Run: headless pygame with SDL's dummy video driver; simulated clock (each Clock.tick advances the game by its frame time, no real sleeping); random seed 0; keys injected as events and as key.get_pressed() state; no mouse input.
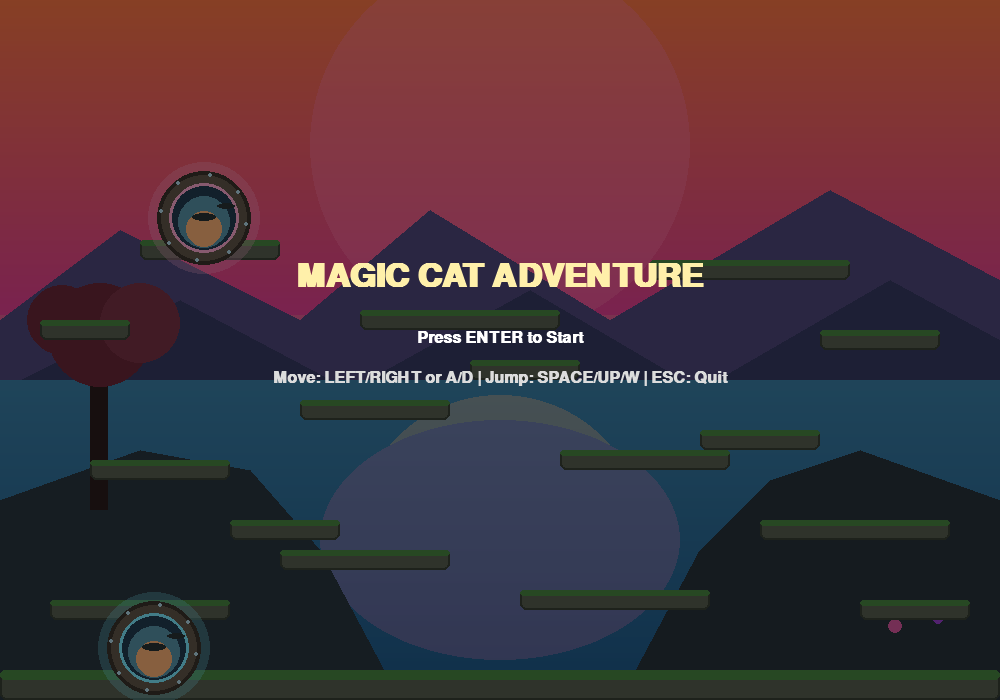
Frame 1 of 4 · flips 1–60 · no input
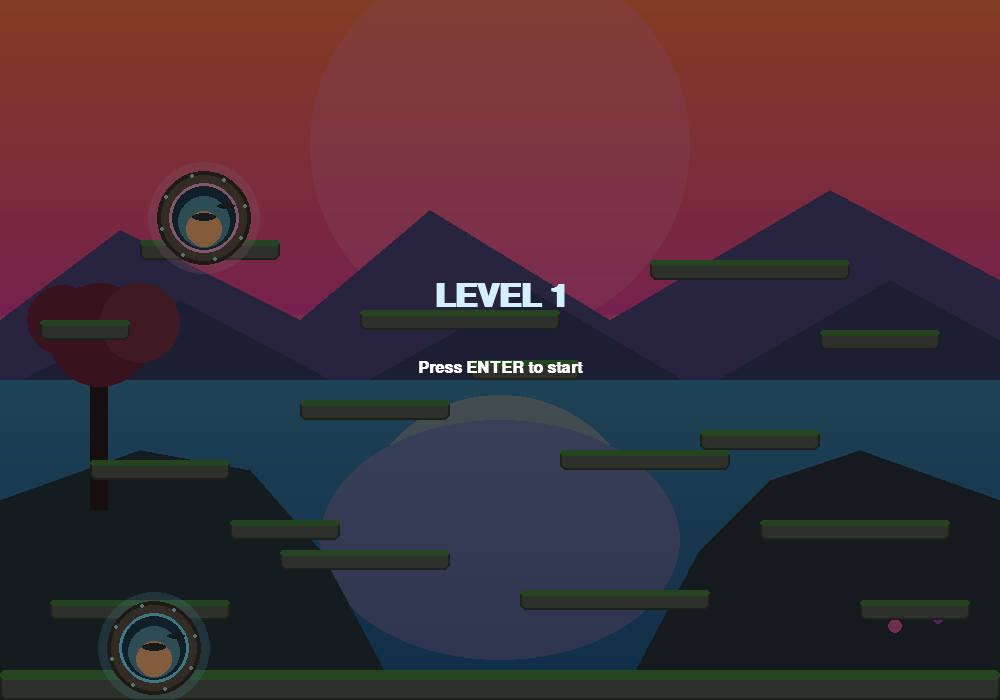
Frame 2 of 4 · flips 61–180 · tapped SPACE, RETURN · held RIGHT (→), D
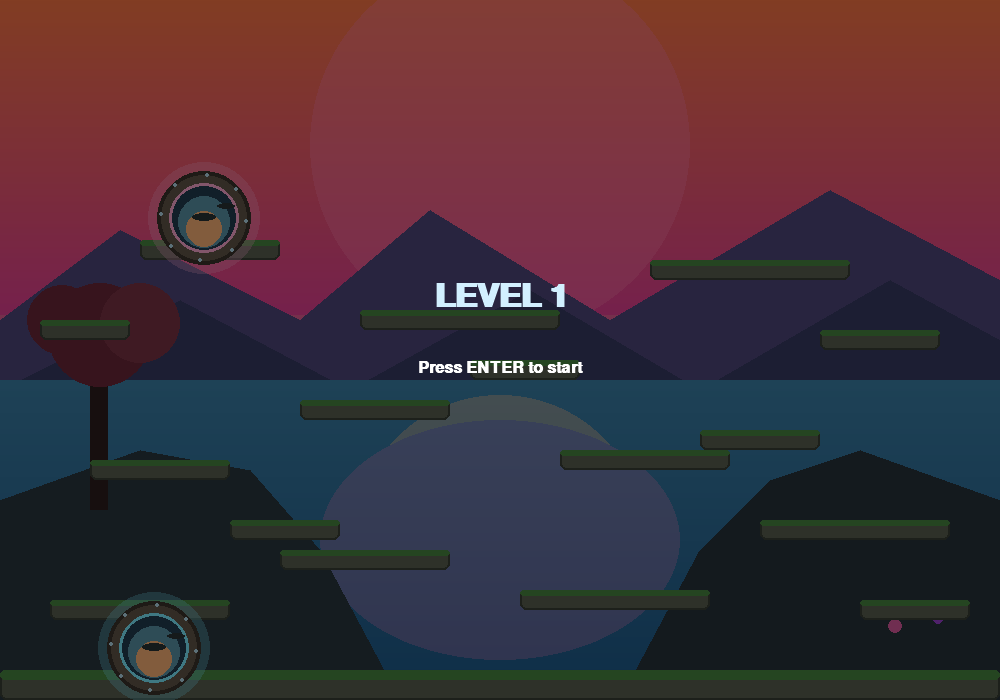
Frame 3 of 4 · flips 181–300 · held DOWN (↓), S
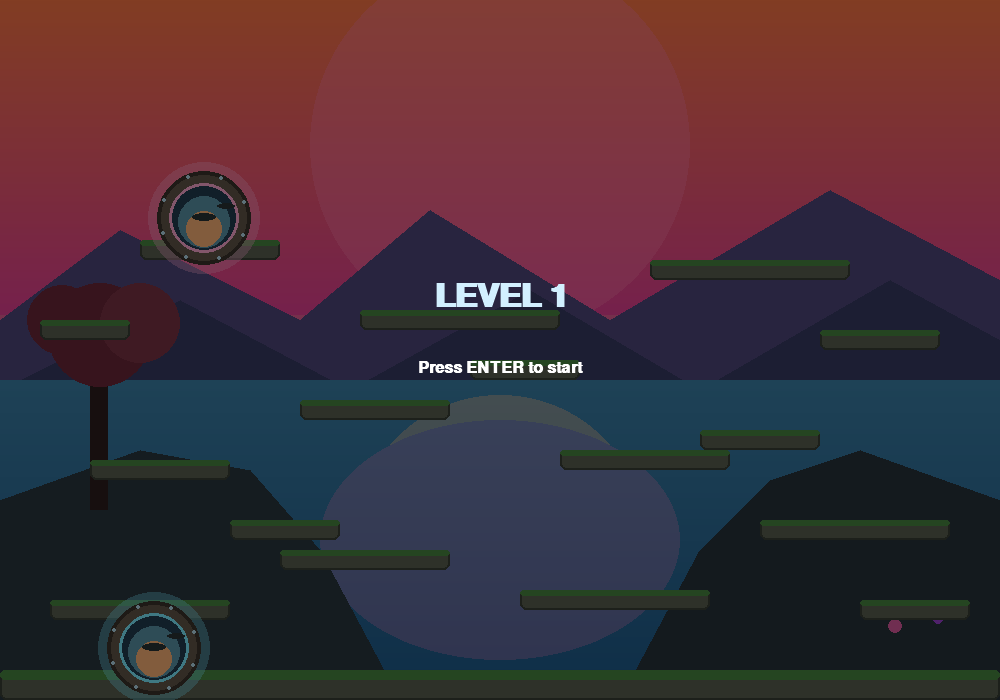
Frame 4 of 4 · flips 301–420 · held LEFT (←), A, UP (↑), W

The pygame program that drew these frames:

import pygame
import sys
import math

pygame.init()

WIDTH, HEIGHT = 1000, 700
FPS = 60
GRAVITY = 0.5

WHITE  = (255, 255, 255)
BLACK  = (0,   0,   0)
BLUE   = (50,  120, 220)
GREEN  = (34,  177,  76)
RED    = (220,  50,  50)
YELLOW = (255, 220,   0)
GRAY   = (150, 150, 150)
SKY    = (135, 206, 235)
CAT_FUR = (224, 186, 142)
CAT_STRIPE = (186, 145, 102)
CAT_BELLY = (244, 224, 196)
CAT_INNER_EAR = (250, 190, 198)
CAT_EYE = (120, 195, 95)
CAT_BLUSH = (255, 170, 178)

screen = pygame.display.set_mode((WIDTH, HEIGHT))
pygame.display.set_caption("Platform Game")
clock  = pygame.time.Clock()
font   = pygame.font.SysFont("Arial", 24, bold=True)
big_font = pygame.font.SysFont("Arial", 48, bold=True)
TOTAL_LEVELS = 3

# ── Platforms ────────────────────────────────────────────────────────────────
platforms = [
    pygame.Rect(0,   670, 1000, 30),   # ground
    pygame.Rect(50,  600, 180, 20),
    pygame.Rect(280, 550, 170, 20),
    pygame.Rect(520, 590, 190, 20),
    pygame.Rect(760, 520, 190, 20),
    pygame.Rect(560, 450, 170, 20),
    pygame.Rect(300, 400, 150, 20),
    pygame.Rect(90,  460, 140, 20),
    pygame.Rect(360, 310, 200, 20),
    pygame.Rect(650, 260, 200, 20),
    pygame.Rect(140, 240, 140, 20),
    pygame.Rect(860, 600, 110, 20),
    pygame.Rect(700, 430, 120, 20),
    pygame.Rect(470, 360, 110, 20),
    pygame.Rect(230, 520, 110, 20),
    pygame.Rect(40,  320, 90, 20),
    pygame.Rect(820, 330, 120, 20),
]

# ── Coins ─────────────────────────────────────────────────────────────────────
coin_positions = [
    (110, 570), (330, 520), (580, 560),
    (820, 490), (620, 420), (340, 370),
    (120, 430), (430, 280), (730, 230), (170, 210),
]
coins = [pygame.Rect(x, y, 16, 16) for x, y in coin_positions]

# ── Enemies ───────────────────────────────────────────────────────────────────
class Enemy:
    def __init__(self, x, y, left, right, speed=2):
        self.rect  = pygame.Rect(x, y, 36, 36)
        self.left  = left
        self.right = right
        self.speed = speed
        self.dir   = 1

    def update(self):
        self.rect.x += self.speed * self.dir
        if self.rect.right >= self.right or self.rect.left <= self.left:
            self.dir *= -1

    def draw(self, surface):
        tick = pygame.time.get_ticks()
        bob = int(math.sin((tick + self.rect.x * 8) * 0.01) * 2)
        r = self.rect.move(0, bob)

        # shadow
        shadow = pygame.Rect(r.x + 5, r.bottom - 5, r.w - 10, 8)
        pygame.draw.ellipse(surface, (20, 40, 30), shadow)

        # body
        pygame.draw.ellipse(surface, (129, 213, 139), r)
        pygame.draw.ellipse(surface, (71, 145, 88), r, 2)

        # belly
        belly = pygame.Rect(r.x + 8, r.y + 15, r.w - 16, r.h - 14)
        pygame.draw.ellipse(surface, (179, 235, 168), belly)

        # tiny horns
        left_horn = [(r.x + 8, r.y + 8), (r.x + 13, r.y + 1), (r.x + 16, r.y + 9)]
        right_horn = [(r.right - 16, r.y + 9), (r.right - 13, r.y + 1), (r.right - 8, r.y + 8)]
        pygame.draw.polygon(surface, (255, 230, 170), left_horn)
        pygame.draw.polygon(surface, (255, 230, 170), right_horn)

        # eyes + blink
        blink = (tick // 240) % 16 == 0
        eye_y = r.y + 14
        if blink:
            pygame.draw.line(surface, (35, 56, 42), (r.x + 11, eye_y), (r.x + 16, eye_y), 2)
            pygame.draw.line(surface, (35, 56, 42), (r.right - 16, eye_y), (r.right - 11, eye_y), 2)
        else:
            pygame.draw.ellipse(surface, WHITE, (r.x + 10, eye_y - 2, 7, 8))
            pygame.draw.ellipse(surface, WHITE, (r.right - 17, eye_y - 2, 7, 8))
            pygame.draw.circle(surface, (28, 43, 31), (r.x + 13 + self.dir, eye_y + 2), 2)
            pygame.draw.circle(surface, (28, 43, 31), (r.right - 14 + self.dir, eye_y + 2), 2)
            pygame.draw.circle(surface, WHITE, (r.x + 12, eye_y + 1), 1)
            pygame.draw.circle(surface, WHITE, (r.right - 15, eye_y + 1), 1)

        # blush + smile
        pygame.draw.circle(surface, (246, 178, 188), (r.x + 10, r.y + 23), 3)
        pygame.draw.circle(surface, (246, 178, 188), (r.right - 10, r.y + 23), 3)
        pygame.draw.arc(surface, (35, 56, 42), (r.centerx - 5, r.y + 20, 10, 8), 0.2, 2.9, 2)

enemies = [
    Enemy(70, 564, 50, 230, 2),
    Enemy(535, 554, 520, 710, 2),
    Enemy(665, 224, 650, 850, 3),
]
BASE_ENEMY_SPEEDS = [1.4, 1.4, 2.0]

# ── Portals ──────────────────────────────────────────────────────────────────
PORTAL_W, PORTAL_H = 28, 44
portal_a = pygame.Rect(140, 670 - PORTAL_H, PORTAL_W, PORTAL_H)  # ground portal
portal_b = pygame.Rect(190, 240 - PORTAL_H, PORTAL_W, PORTAL_H)  # high platform portal

# ── Player ────────────────────────────────────────────────────────────────────
class Player:
    W, H = 44, 58

    def __init__(self):
        self.reset()

    def reset(self):
        self.rect    = pygame.Rect(50, 600, self.W, self.H)
        self.vx      = 0
        self.vy      = 0
        self.on_ground = False
        self.lives   = 10
        self.score   = 0
        self.inv_timer = 0   # invincibility frames after hit
        self.portal_cooldown = 0

    def handle_input(self):
        keys = pygame.key.get_pressed()
        self.vx = 0
        if keys[pygame.K_LEFT]  or keys[pygame.K_a]: self.vx = -5
        if keys[pygame.K_RIGHT] or keys[pygame.K_d]: self.vx =  5
        if (keys[pygame.K_SPACE] or keys[pygame.K_UP] or keys[pygame.K_w]) and self.on_ground:
            self.vy = -13
            self.on_ground = False

    def update(self, platforms_list):
        self.vy += GRAVITY
        self.rect.x += self.vx

        # horizontal collision
        for p in platforms_list:
            if self.rect.colliderect(p):
                if self.vx > 0: self.rect.right = p.left
                elif self.vx < 0: self.rect.left = p.right

        self.rect.y += self.vy
        self.on_ground = False

        for p in platforms_list:
            if self.rect.colliderect(p):
                if self.vy > 0:
                    self.rect.bottom = p.top
                    self.vy = 0
                    self.on_ground = True
                elif self.vy < 0:
                    self.rect.top = p.bottom
                    self.vy = 0

        # screen boundaries
        if self.rect.left < 0:  self.rect.left = 0
        if self.rect.right > WIDTH: self.rect.right = WIDTH

        if self.inv_timer > 0:
            self.inv_timer -= 1
        if self.portal_cooldown > 0:
            self.portal_cooldown -= 1

    def draw(self, surface):
        # flicker when invincible
        if self.inv_timer > 0 and (self.inv_timer // 4) % 2 == 0:
            return
        # Round kitten body + belly patch
        pygame.draw.ellipse(surface, CAT_FUR, self.rect)
        pygame.draw.ellipse(surface, CAT_BELLY, (self.rect.x + 8, self.rect.y + 14, 20, 18))
        pygame.draw.arc(surface, CAT_STRIPE, (self.rect.x + 10, self.rect.y + 18, 16, 10), 0.2, 2.9, 2)

        # Tail with soft curl
        tail_x = self.rect.right - 2 if self.vx >= 0 else self.rect.left - 16
        tail_dir = 1 if self.vx >= 0 else -1
        tail_points = [
            (tail_x, self.rect.y + 16),
            (tail_x + 13 * tail_dir, self.rect.y + 10),
            (tail_x + 18 * tail_dir, self.rect.y + 18),
            (tail_x + 10 * tail_dir, self.rect.y + 24),
            (tail_x + 2 * tail_dir, self.rect.y + 21),
        ]
        pygame.draw.polygon(surface, CAT_FUR, tail_points)

        # Head
        head = pygame.Rect(self.rect.x + 4, self.rect.y - 22, self.W - 8, 24)
        pygame.draw.ellipse(surface, CAT_FUR, head)

        # Ears
        left_ear = [(head.x + 2, head.y + 6), (head.x + 9, head.y - 7), (head.x + 15, head.y + 6)]
        right_ear = [(head.right - 15, head.y + 6), (head.right - 9, head.y - 7), (head.right - 2, head.y + 6)]
        pygame.draw.polygon(surface, CAT_FUR, left_ear)
        pygame.draw.polygon(surface, CAT_FUR, right_ear)
        pygame.draw.polygon(surface, CAT_INNER_EAR, [(head.x + 6, head.y + 5), (head.x + 9, head.y), (head.x + 12, head.y + 5)])
        pygame.draw.polygon(surface, CAT_INNER_EAR, [(head.right - 12, head.y + 5), (head.right - 9, head.y), (head.right - 6, head.y + 5)])

        # Big eyes + highlights
        left_eye = pygame.Rect(head.x + 5, head.y + 9, 8, 7)
        right_eye = pygame.Rect(head.right - 13, head.y + 9, 8, 7)
        pygame.draw.ellipse(surface, CAT_EYE, left_eye)
        pygame.draw.ellipse(surface, CAT_EYE, right_eye)
        pygame.draw.circle(surface, BLACK, left_eye.center, 2)
        pygame.draw.circle(surface, BLACK, right_eye.center, 2)
        pygame.draw.circle(surface, WHITE, (left_eye.x + 2, left_eye.y + 2), 1)
        pygame.draw.circle(surface, WHITE, (right_eye.x + 2, right_eye.y + 2), 1)

        # Blush cheeks
        pygame.draw.circle(surface, CAT_BLUSH, (head.x + 6, head.y + 17), 3)
        pygame.draw.circle(surface, CAT_BLUSH, (head.right - 6, head.y + 17), 3)

        # Nose, mouth, whiskers
        pygame.draw.polygon(surface, (255, 150, 160), [(head.centerx, head.y + 15), (head.centerx - 3, head.y + 18), (head.centerx + 3, head.y + 18)])
        pygame.draw.arc(surface, BLACK, (head.centerx - 5, head.y + 17, 5, 4), 0.2, 2.8, 1)
        pygame.draw.arc(surface, BLACK, (head.centerx, head.y + 17, 5, 4), 0.3, 3.0, 1)
        pygame.draw.line(surface, BLACK, (head.centerx - 5, head.y + 17), (head.centerx - 14, head.y + 16), 1)
        pygame.draw.line(surface, BLACK, (head.centerx + 5, head.y + 17), (head.centerx + 14, head.y + 16), 1)

        # Small paws
        paw_y = self.rect.bottom - 5
        pygame.draw.ellipse(surface, CAT_BELLY, (self.rect.x + 6, paw_y - 3, 9, 6))
        pygame.draw.ellipse(surface, CAT_BELLY, (self.rect.right - 15, paw_y - 3, 9, 6))

player = Player()

def draw_background():
    # Sunset sky gradient
    for y in range(HEIGHT):
        t = y / HEIGHT
        if t < 0.45:
            k = t / 0.45
            r = int(255 - 25 * k)
            g = int(120 - 55 * k)
            b = int(70 + 80 * k)
        else:
            k = (t - 0.45) / 0.55
            r = int(230 - 140 * k)
            g = int(95 + 60 * k)
            b = int(150 + 70 * k)
        pygame.draw.line(screen, (r, g, b), (0, y), (WIDTH, y))

    # Sun glow
    glow = pygame.Surface((WIDTH, HEIGHT), pygame.SRCALPHA)
    pygame.draw.circle(glow, (255, 190, 115, 120), (WIDTH // 2 - 40, 130), 140)
    pygame.draw.circle(glow, (255, 125, 170, 90), (WIDTH // 2, 145), 190)
    screen.blit(glow, (0, 0))

    # Distant mountains
    pygame.draw.polygon(screen, (80, 72, 125), [(0, 320), (120, 230), (300, 320), (430, 210), (610, 320), (830, 190), (WIDTH, 280), (WIDTH, 420), (0, 420)])
    pygame.draw.polygon(screen, (55, 60, 100), [(0, 390), (180, 300), (350, 390), (530, 290), (700, 390), (890, 280), (WIDTH, 340), (WIDTH, 500), (0, 500)])

    # Water body
    water_top = 380
    for y in range(water_top, HEIGHT):
        k = (y - water_top) / (HEIGHT - water_top)
        r = int(60 - 30 * k)
        g = int(130 - 40 * k)
        b = int(170 - 30 * k)
        pygame.draw.line(screen, (r, g, b), (0, y), (WIDTH, y))

    # Reflection path
    refl = pygame.Surface((WIDTH, HEIGHT), pygame.SRCALPHA)
    pygame.draw.ellipse(refl, (255, 190, 140, 95), (WIDTH // 2 - 140, 395, 280, 260))
    pygame.draw.ellipse(refl, (255, 130, 190, 70), (WIDTH // 2 - 180, 420, 360, 240))
    screen.blit(refl, (0, 0))

    # Shores and foreground rocks
    pygame.draw.polygon(screen, (42, 55, 64), [(0, HEIGHT), (0, 500), (140, 450), (250, 470), (320, 550), (400, HEIGHT)])
    pygame.draw.polygon(screen, (40, 52, 60), [(WIDTH, HEIGHT), (WIDTH, 500), (860, 450), (770, 480), (700, 550), (620, HEIGHT)])

    # Trees silhouettes and flowers for detail
    pygame.draw.rect(screen, (45, 30, 30), (90, 340, 18, 170))
    pygame.draw.circle(screen, (108, 40, 58), (100, 335), 52)
    pygame.draw.circle(screen, (124, 52, 70), (140, 323), 40)
    pygame.draw.circle(screen, (108, 40, 58), (62, 320), 35)
    pygame.draw.circle(screen, (195, 70, 140), (WIDTH - 85, 610), 8)
    pygame.draw.circle(screen, (155, 65, 210), (WIDTH - 62, 618), 6)
    pygame.draw.circle(screen, (220, 90, 160), (WIDTH - 105, 626), 7)

def draw_platforms():
    for p in platforms:
        # Stone platform base
        pygame.draw.rect(screen, (90, 97, 82), p, border_radius=6)
        pygame.draw.rect(screen, (58, 64, 54), p, 2, border_radius=6)
        # Moss strip on top
        moss = pygame.Rect(p.x, p.y, p.w, max(5, p.h // 3))
        pygame.draw.rect(screen, (74, 136, 66), moss, border_radius=5)

def draw_coins(coin_list):
    for c in coin_list:
        pygame.draw.ellipse(screen, YELLOW, c)
        pygame.draw.ellipse(screen, (200, 160, 0), c, 2)

def draw_portals():
    pulse = 0.5 + 0.5 * math.sin(pygame.time.get_ticks() * 0.006)
    for portal, core_color in [
        (portal_a, (125, 235, 255)),
        (portal_b, (255, 170, 210)),
    ]:
        cx, cy = portal.centerx, portal.centery
        radius = 36

        # Outer glow
        glow = pygame.Surface((150, 150), pygame.SRCALPHA)
        glow_color = (*core_color, int(65 + 35 * pulse))
        pygame.draw.circle(glow, glow_color, (75, 75), radius + 20)
        screen.blit(glow, (cx - 75, cy - 75))

        # Stone ring
        pygame.draw.circle(screen, (98, 87, 74), (cx, cy), radius + 11)
        pygame.draw.circle(screen, (60, 52, 44), (cx, cy), radius + 11, 4)

        # Portal core
        pygame.draw.circle(screen, (34, 62, 82), (cx, cy), radius - 1)
        pygame.draw.circle(screen, core_color, (cx, cy), radius - 1, 3)

        # Inner magical gradient circles
        pygame.draw.circle(screen, (90, 150, 170), (cx, cy + 4), radius - 10)
        pygame.draw.circle(screen, (255, 180, 120), (cx, cy + 11), radius - 18)

        # Tiny floating islands silhouette inside portal
        pygame.draw.ellipse(screen, (42, 52, 54), (cx - 12, cy - 5, 24, 8))
        pygame.draw.ellipse(screen, (42, 52, 54), (cx + 13, cy - 15, 18, 6))

        # Rune dots around ring
        for i in range(8):
            a = i * (math.pi / 4) + pygame.time.get_ticks() * 0.001
            rx = int(cx + (radius + 7) * math.cos(a))
            ry = int(cy + (radius + 7) * math.sin(a))
            pygame.draw.circle(screen, (180, 220, 235), (rx, ry), 2)

def draw_hud(level):
    score_surf = font.render(f"Score: {player.score}", True, BLACK)
    lives_surf = font.render(f"Lives: {player.lives}", True, BLACK)
    level_surf = font.render(f"Level: {level}/{TOTAL_LEVELS}", True, BLACK)
    screen.blit(score_surf, (10, 10))
    screen.blit(lives_surf, (10, 38))
    screen.blit(level_surf, (10, 66))

def show_level_screen(level, completed=False):
    while True:
        draw_background()
        draw_platforms()
        draw_portals()

        overlay = pygame.Surface((WIDTH, HEIGHT), pygame.SRCALPHA)
        overlay.fill((0, 0, 0, 125))
        screen.blit(overlay, (0, 0))

        if completed:
            title_text = f"LEVEL {level} COMPLETE!"
            hint_text = "Press ENTER for next level"
            title_color = (255, 235, 150)
        else:
            title_text = f"LEVEL {level}"
            hint_text = "Press ENTER to start"
            title_color = (210, 240, 255)

        title = big_font.render(title_text, True, title_color)
        hint = font.render(hint_text, True, WHITE)

        screen.blit(title, (WIDTH // 2 - title.get_width() // 2, HEIGHT // 2 - 70))
        screen.blit(hint, (WIDTH // 2 - hint.get_width() // 2, HEIGHT // 2 + 10))

        pygame.display.flip()
        clock.tick(FPS)

        for event in pygame.event.get():
            if event.type == pygame.QUIT:
                pygame.quit(); sys.exit()
            if event.type == pygame.KEYDOWN:
                if event.key == pygame.K_RETURN:
                    return
                if event.key == pygame.K_ESCAPE:
                    pygame.quit(); sys.exit()

def show_start_screen():
    while True:
        draw_background()
        draw_platforms()
        draw_portals()

        overlay = pygame.Surface((WIDTH, HEIGHT), pygame.SRCALPHA)
        overlay.fill((0, 0, 0, 120))
        screen.blit(overlay, (0, 0))

        title = big_font.render("MAGIC CAT ADVENTURE", True, (255, 240, 170))
        hint = font.render("Press ENTER to Start", True, WHITE)
        controls = font.render("Move: LEFT/RIGHT or A/D | Jump: SPACE/UP/W | ESC: Quit", True, (220, 220, 220))

        screen.blit(title, (WIDTH // 2 - title.get_width() // 2, HEIGHT // 2 - 90))
        screen.blit(hint, (WIDTH // 2 - hint.get_width() // 2, HEIGHT // 2 - 20))
        screen.blit(controls, (WIDTH // 2 - controls.get_width() // 2, HEIGHT // 2 + 20))

        pygame.display.flip()
        clock.tick(FPS)

        for event in pygame.event.get():
            if event.type == pygame.QUIT:
                pygame.quit(); sys.exit()
            if event.type == pygame.KEYDOWN:
                if event.key == pygame.K_RETURN:
                    return
                if event.key == pygame.K_ESCAPE:
                    pygame.quit(); sys.exit()

def show_message(title, sub=""):
    overlay = pygame.Surface((WIDTH, HEIGHT), pygame.SRCALPHA)
    overlay.fill((0, 0, 0, 140))
    screen.blit(overlay, (0, 0))
    t = big_font.render(title, True, YELLOW)
    screen.blit(t, (WIDTH//2 - t.get_width()//2, HEIGHT//2 - 60))
    if sub:
        s = font.render(sub, True, WHITE)
        screen.blit(s, (WIDTH//2 - s.get_width()//2, HEIGHT//2 + 10))
    pygame.display.flip()
    wait_for_key()

def show_end_screen(title, score):
    while True:
        draw_background()
        draw_platforms()
        draw_portals()

        overlay = pygame.Surface((WIDTH, HEIGHT), pygame.SRCALPHA)
        overlay.fill((0, 0, 0, 145))
        screen.blit(overlay, (0, 0))

        title_surf = big_font.render(title, True, YELLOW)
        score_surf = font.render(f"Score: {score}", True, WHITE)
        restart_surf = font.render("Press R to Restart", True, (180, 255, 180))
        quit_surf = font.render("Press Q or ESC to Quit", True, (255, 180, 180))

        screen.blit(title_surf, (WIDTH // 2 - title_surf.get_width() // 2, HEIGHT // 2 - 80))
        screen.blit(score_surf, (WIDTH // 2 - score_surf.get_width() // 2, HEIGHT // 2 - 20))
        screen.blit(restart_surf, (WIDTH // 2 - restart_surf.get_width() // 2, HEIGHT // 2 + 20))
        screen.blit(quit_surf, (WIDTH // 2 - quit_surf.get_width() // 2, HEIGHT // 2 + 55))

        pygame.display.flip()
        clock.tick(FPS)

        for event in pygame.event.get():
            if event.type == pygame.QUIT:
                pygame.quit(); sys.exit()
            if event.type == pygame.KEYDOWN:
                if event.key == pygame.K_r:
                    return True
                if event.key in (pygame.K_q, pygame.K_ESCAPE):
                    return False

def set_level_difficulty(level):
    speed_bonus = 0.2 * (level - 1)
    for enemy, base_speed in zip(enemies, BASE_ENEMY_SPEEDS):
        enemy.speed = base_speed + speed_bonus

def prepare_level_start(level):
    set_level_difficulty(level)
    player.rect.topleft = (50, 600)
    player.vx = 0
    player.vy = 0
    player.on_ground = False
    player.inv_timer = 0
    player.portal_cooldown = 0

def wait_for_key():
    while True:
        for event in pygame.event.get():
            if event.type == pygame.QUIT:
                pygame.quit(); sys.exit()
            if event.type == pygame.KEYDOWN:
                return

# ── Main loop ─────────────────────────────────────────────────────────────────
def main():
    global coins

    show_start_screen()

    current_level = 1
    game_coins = list(coins)
    prepare_level_start(current_level)
    show_level_screen(current_level, completed=False)

    while True:
        clock.tick(FPS)

        for event in pygame.event.get():
            if event.type == pygame.QUIT:
                pygame.quit(); sys.exit()
            if event.type == pygame.KEYDOWN and event.key == pygame.K_ESCAPE:
                pygame.quit(); sys.exit()

        player.handle_input()
        player.update(platforms)

        for enemy in enemies:
            enemy.update()

        # portal teleport
        if player.portal_cooldown == 0:
            if player.rect.colliderect(portal_a):
                player.rect.midbottom = (portal_b.centerx, portal_b.top)
                player.vy = 0
                player.portal_cooldown = 24
            elif player.rect.colliderect(portal_b):
                player.rect.midbottom = (portal_a.centerx, portal_a.top)
                player.vy = 0
                player.portal_cooldown = 24

        # collect coins
        for c in game_coins[:]:
            if player.rect.colliderect(c):
                game_coins.remove(c)
                player.score += 10

        # enemy collision
        if player.inv_timer == 0:
            for enemy in enemies:
                if player.rect.colliderect(enemy.rect):
                    player.lives -= 1
                    player.inv_timer = 90
                    if player.lives <= 0:
                        if show_end_screen("GAME OVER", player.score):
                            player.reset()
                            current_level = 1
                            game_coins = list(coins)
                            prepare_level_start(current_level)
                            show_level_screen(current_level, completed=False)
                        else:
                            pygame.quit(); sys.exit()
                    else:
                        player.rect.topleft = (50, 600)
                        player.vx = player.vy = 0
                    break

        # fall off screen
        if player.rect.top > HEIGHT:
            player.lives -= 1
            player.inv_timer = 60
            if player.lives <= 0:
                if show_end_screen("GAME OVER", player.score):
                    player.reset()
                    current_level = 1
                    game_coins = list(coins)
                    prepare_level_start(current_level)
                    show_level_screen(current_level, completed=False)
                else:
                    pygame.quit(); sys.exit()
            else:
                player.rect.topleft = (50, 600)
                player.vx = player.vy = 0

        # win
        if len(game_coins) == 0:
            if current_level < TOTAL_LEVELS:
                show_level_screen(current_level, completed=True)
                current_level += 1
                game_coins = list(coins)
                prepare_level_start(current_level)
                show_level_screen(current_level, completed=False)
            else:
                if show_end_screen("YOU WIN!", player.score):
                    player.reset()
                    current_level = 1
                    game_coins = list(coins)
                    prepare_level_start(current_level)
                    show_level_screen(current_level, completed=False)
                else:
                    pygame.quit(); sys.exit()

        # ── Draw ──────────────────────────────────────────────────────────────
        draw_background()
        draw_platforms()
        draw_portals()
        draw_coins(game_coins)
        for enemy in enemies:
            enemy.draw(screen)
        player.draw(screen)
        draw_hud(current_level)

        pygame.display.flip()

main()
